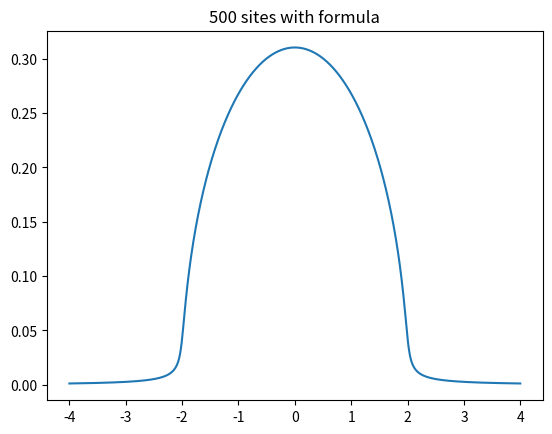

The script that saved this image:
# -*- coding: utf-8 -*-
"""
Created on Mon Nov  6 15:46:02 2017

[redacted]
"""

import numpy as np
import matplotlib.pyplot as plt

N = 500 #No of sites to be evaluated

eta = 0.05
epsilon = np.zeros(N)
t = 1

p = 0

#for i in range(N):
#    if ((i % 3) == 0 and i>0):
#        epsilon[i] = i/100

epsilon[5] = 0
epsilon[10] = 0

def z(omega):
    return complex(omega, eta)

def Gcpp(p, omega):
    if (p == N-1):
        return 1 / ( z(omega) - epsilon[N-1] )
    else:
        return 1 / ( z(omega) - epsilon[p - 1] - \
        t * Gcpp(p + 1, omega) * t )

omega_list = np.linspace(-4, 4, num = 1000)

A_list = []

for omega in omega_list:
    A_list.append( (-1/np.pi) * np.imag( Gcpp(p, omega) ) )




plt.plot(omega_list, A_list)
plt.title(str(N) + ' sites with formula')
#plt.savefig(str(N)+'sites_formula_full.pdf')
plt.show()
